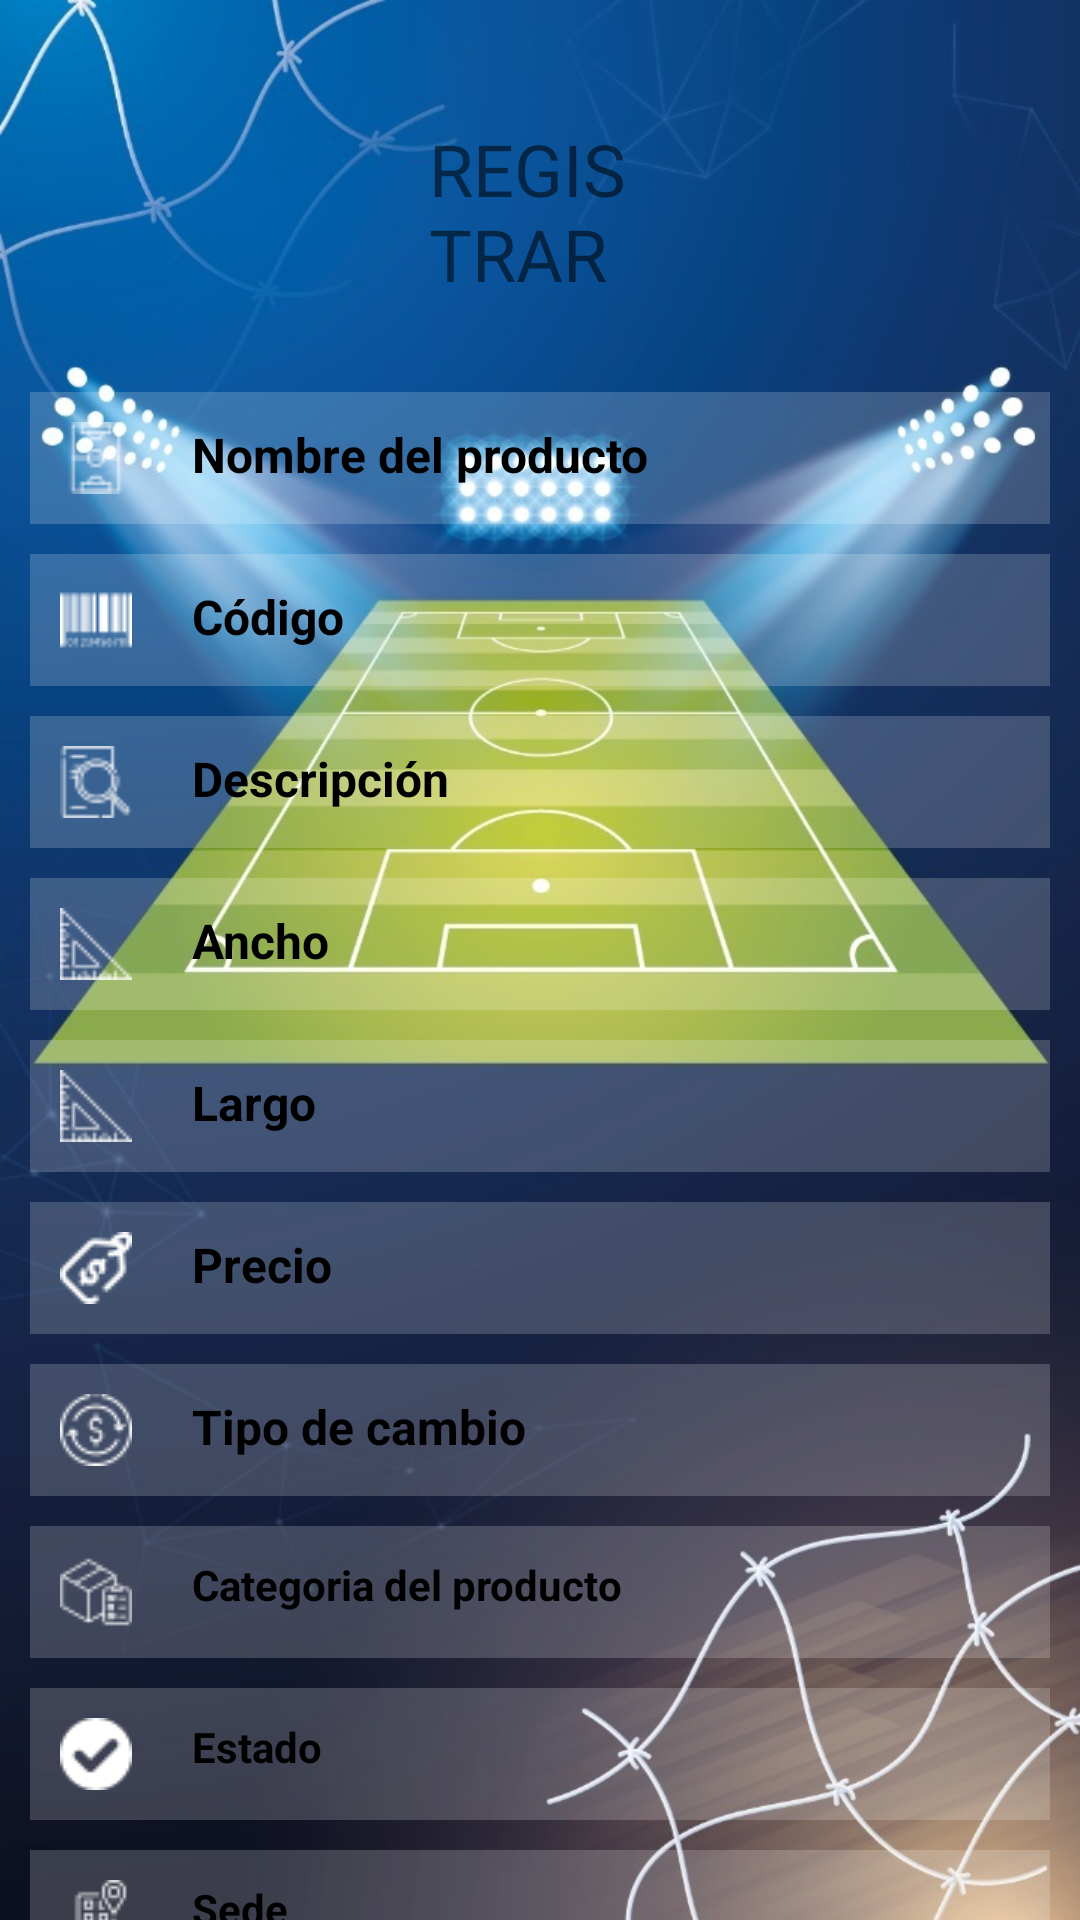

Reconstruct the res/layout file that produces this screen, plus the resources it refers to.
<!-- AndroidManifest.xml: application theme Theme.Examen_Cajas -->
<!-- res/layout/activity_guardar.xml -->
<?xml version="1.0" encoding="utf-8"?>
<androidx.constraintlayout.widget.ConstraintLayout xmlns:android="http://schemas.android.com/apk/res/android"
    xmlns:app="http://schemas.android.com/apk/res-auto"
    xmlns:tools="http://schemas.android.com/tools"
    android:layout_width="match_parent"
    android:layout_height="match_parent"
    tools:context=".GuardarActivity"
    android:background="@drawable/background"
    >

    <TextView
        android:id="@+id/textView"
        android:layout_width="match_parent"
        android:layout_height="wrap_content"
        android:layout_marginStart="143dp"
        android:layout_marginTop="40dp"
        android:layout_marginEnd="143dp"
        android:text="REGISTRAR"
        android:textSize="24sp"
        app:layout_constraintEnd_toEndOf="parent"
        app:layout_constraintStart_toStartOf="parent"
        app:layout_constraintTop_toTopOf="parent" />

    <TextView
        android:id="@+id/txtNombreProduct"
        android:layout_width="match_parent"
        android:layout_height="wrap_content"
        android:layout_marginStart="10dp"
        android:layout_marginTop="30dp"
        android:layout_marginEnd="10dp"
        android:layout_marginBottom="10dp"
        android:background="#30ffffff"
        android:drawableLeft="@drawable/nombreCancha"
        android:drawablePadding="20dp"
        android:hint="Nombre del producto"
        android:padding="10dp"
        android:textColor="@color/black"
        android:textColorHint="@color/black"
        android:textSize="16dp"
        android:textStyle="bold"
        app:layout_constraintTop_toBottomOf="@+id/textView"></TextView>

    <TextView
        android:id="@+id/txtCodigoProduct"
        android:layout_width="match_parent"
        android:layout_height="wrap_content"
        android:layout_marginStart="10dp"
        android:layout_marginTop="10dp"
        android:layout_marginEnd="10dp"
        android:layout_marginBottom="10dp"
        android:background="#30ffffff"
        android:drawableLeft="@drawable/codigo"
        android:drawablePadding="20dp"
        android:hint="Código"
        android:padding="10dp"
        android:textColor="@color/black"
        android:textColorHint="@color/black"
        android:textSize="16dp"
        android:textStyle="bold"
        app:layout_constraintTop_toBottomOf="@+id/txtNombreProduct" />

    <TextView
        android:id="@+id/txtDescripcionProduct"
        android:layout_width="match_parent"
        android:layout_height="wrap_content"
        android:layout_marginStart="10dp"
        android:layout_marginTop="10dp"
        android:layout_marginEnd="10dp"
        android:layout_marginBottom="10dp"
        android:background="#30ffffff"
        android:drawableLeft="@drawable/descripcion"
        android:drawablePadding="20dp"
        android:hint="Descripción"
        android:padding="10dp"
        android:textColor="@color/black"
        android:textColorHint="@color/black"
        android:textSize="16dp"
        android:textStyle="bold"
        app:layout_constraintTop_toBottomOf="@+id/txtCodigoProduct" />

    <TextView
        android:id="@+id/txtAnchoProduct"
        android:layout_width="match_parent"
        android:layout_height="wrap_content"
        android:layout_marginStart="10dp"
        android:layout_marginTop="10dp"
        android:layout_marginEnd="10dp"
        android:layout_marginBottom="10dp"
        android:background="#30ffffff"
        android:drawableLeft="@drawable/regla"
        android:drawablePadding="20dp"
        android:hint="Ancho"
        android:padding="10dp"
        android:textColor="@color/black"
        android:textColorHint="@color/black"
        android:textSize="16dp"
        android:textStyle="bold"
        app:layout_constraintTop_toBottomOf="@+id/txtDescripcionProduct" />

    <TextView
        android:id="@+id/txtLargoProduct"
        android:layout_width="match_parent"
        android:layout_height="wrap_content"
        android:layout_marginStart="10dp"
        android:layout_marginTop="10dp"
        android:layout_marginEnd="10dp"
        android:layout_marginBottom="10dp"
        android:background="#30ffffff"
        android:drawableLeft="@drawable/regla"
        android:drawablePadding="20dp"
        android:hint="Largo"
        android:padding="10dp"
        android:textColor="@color/black"
        android:textColorHint="@color/black"
        android:textSize="16dp"
        android:textStyle="bold"
        app:layout_constraintTop_toBottomOf="@+id/txtAnchoProduct" />

    <TextView
        android:id="@+id/txtPrecioProduct"
        android:layout_width="match_parent"
        android:layout_height="wrap_content"
        android:layout_marginStart="10dp"
        android:layout_marginTop="10dp"
        android:layout_marginEnd="10dp"
        android:layout_marginBottom="10dp"
        android:background="#30ffffff"
        android:drawableLeft="@drawable/precio"
        android:drawablePadding="20dp"
        android:hint="Precio"
        android:padding="10dp"
        android:textColor="@color/black"
        android:textColorHint="@color/black"
        android:textSize="16dp"
        android:textStyle="bold"
        app:layout_constraintStart_toStartOf="parent"
        app:layout_constraintTop_toBottomOf="@+id/txtLargoProduct" />

    <TextView
        android:id="@+id/txtCambioProduct"
        android:layout_width="match_parent"
        android:layout_height="wrap_content"
        android:layout_marginStart="10dp"
        android:layout_marginTop="10dp"
        android:layout_marginEnd="10dp"
        app:layout_goneMarginBottom="10dp"
        android:background="#30ffffff"
        android:drawableLeft="@drawable/cambio"
        android:drawablePadding="20dp"
        android:padding="10dp"
        android:hint="Tipo de cambio"
        android:textColor="@color/black"
        android:textColorHint="@color/black"
        android:textSize="16dp"
        android:textStyle="bold"
        app:layout_constraintStart_toStartOf="parent"
        app:layout_constraintTop_toBottomOf="@+id/txtPrecioProduct" />


    <TextView
        android:id="@+id/txtCategoriaProduct"
        android:layout_width="match_parent"
        android:layout_height="wrap_content"
        android:layout_marginStart="10dp"
        android:layout_marginTop="10dp"
        android:layout_marginEnd="10dp"
        android:background="#30ffffff"
        android:drawableLeft="@drawable/categoria"
        android:drawablePadding="20dp"
        android:hint="Categoria del producto"
        android:padding="10dp"
        android:textColor="@color/black"
        android:textColorHint="@color/black"
        android:textStyle="bold"
        app:layout_constraintStart_toStartOf="parent"
        app:layout_constraintTop_toBottomOf="@+id/txtCambioProduct" />

    <TextView
        android:id="@+id/txtEstadoProduct"
        android:layout_width="match_parent"
        android:layout_height="wrap_content"
        android:layout_marginStart="10dp"
        android:layout_marginTop="10dp"
        android:layout_marginEnd="10dp"
        android:background="#30ffffff"
        android:drawableLeft="@drawable/estado"
        android:drawablePadding="20dp"
        android:padding="10dp"
        android:hint="Estado"
        android:textColor="@color/black"
        android:textColorHint="@color/black"
        android:textStyle="bold"
        app:layout_constraintStart_toStartOf="parent"
        app:layout_constraintTop_toBottomOf="@+id/txtCategoriaProduct" />

    <TextView
        android:id="@+id/txtSedeProduct"
        android:layout_width="match_parent"
        android:layout_height="wrap_content"
        android:layout_marginStart="10dp"
        android:layout_marginTop="10dp"
        android:layout_marginEnd="10dp"
        android:layout_marginBottom="10dp"
        android:background="#30ffffff"
        android:drawableLeft="@drawable/sede"
        android:drawablePadding="20dp"
        android:padding="10dp"
        android:hint="Sede"
        android:textColor="@color/black"
        android:textColorHint="@color/black"
        android:textStyle="bold"
        app:layout_constraintStart_toStartOf="parent"
        app:layout_constraintTop_toBottomOf="@+id/txtEstadoProduct"/>


    <Button
        android:id="@+id/btnRegistrar"
        android:layout_width="wrap_content"
        android:layout_height="wrap_content"
        android:layout_marginTop="30dp"
        android:text="Registrar"
        app:layout_constraintEnd_toEndOf="parent"
        app:layout_constraintStart_toStartOf="parent"
        app:layout_constraintTop_toBottomOf="@+id/txtSedeProduct" />
</androidx.constraintlayout.widget.ConstraintLayout>
<!-- resources referenced by this layout -->
<resources>
  <!-- drawable background: png bitmap (drawable, 729455 bytes) -->
  <!-- drawable cambio: png bitmap (drawable, 1203 bytes) -->
  <!-- drawable categoria: png bitmap (drawable, 1064 bytes) -->
  <!-- drawable codigo: png bitmap (drawable, 757 bytes) -->
  <!-- drawable descripcion: png bitmap (drawable, 1091 bytes) -->
  <!-- drawable estado: png bitmap (drawable, 712 bytes) -->
  <!-- drawable nombreCancha: png bitmap (drawable, 818 bytes) -->
  <!-- drawable precio: png bitmap (drawable, 1017 bytes) -->
  <!-- drawable regla: png bitmap (drawable, 737 bytes) -->
  <!-- drawable sede: png bitmap (drawable, 1132 bytes) -->
  <style name="Theme.Examen_Cajas" parent="Theme.MaterialComponents.DayNight.DarkActionBar">
          
          <item name="colorPrimary">@color/purple_500</item>
          <item name="colorPrimaryVariant">@color/purple_700</item>
          <item name="colorOnPrimary">@color/white</item>
          
          <item name="colorSecondary">@color/teal_200</item>
          <item name="colorSecondaryVariant">@color/teal_700</item>
          <item name="colorOnSecondary">@color/black</item>
          
          <item name="android:statusBarColor" tools:targetApi="l">?attr/colorPrimaryVariant</item>
          
      </style>
  <!-- not gathered from this repository: default colours our renderer supplied (Android Studio template values) -->
  <color name="purple_500">#FF6200EE</color>
  <color name="purple_700">#FF3700B3</color>
  <color name="teal_200">#FF03DAC5</color>
  <color name="teal_700">#FF018786</color>
  <color name="black">#FF000000</color>
  <color name="white">#FFFFFFFF</color>
</resources>
